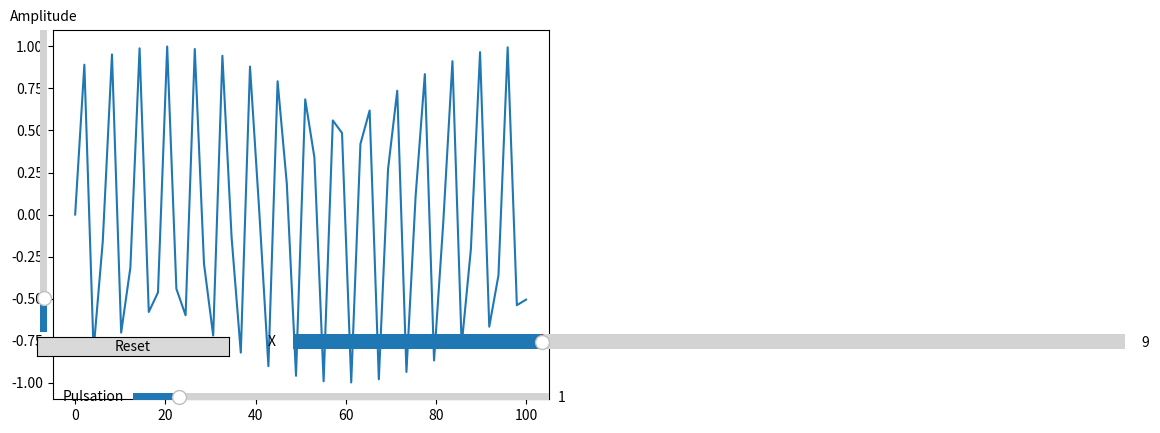

Reproduce this figure in Python.
import numpy as np
import matplotlib.pyplot as plt
from matplotlib.widgets import Slider, Button

x = np.linspace(0, 100)

def data(x, amp, puls):
    return amp*np.sin(puls*x)

# Create the figure and the line that we will manipulate
fig, ax = plt.subplots()
line, = plt.plot(x, data(x, 1, 1))
# Make a horizontal slider to control the frequency.
axmu = plt.axes([0.25, 0.1, 0.65, 0.03])
puls_slider = Slider(
    ax=axmu,
    label='Pulsation',
    valmin=0,
    valmax=9,
    valinit=1,
)

# Make a vertically oriented slider to control the amplitude
axlambda = plt.axes([0.1, 0.25, 0.0225, 0.63])
amp_slider = Slider(
    ax=axlambda,
    label="Amplitude",
    valmin=0,
    valmax=9,
    valinit=1,
    orientation="vertical"
)


# Make a vertically oriented slider to control the amplitude
ax_val = plt.axes([0.5, 0.2, 1.3, 0.06])
x_slider = Slider(
    ax=ax_val,
    label="X",
    valmin=0,
    valmax=30,
    valinit=9,
    #orientation="vertical"
)
# The function to be called anytime a slider's value changes
def update(val):
    x = np.linspace(0, x_slider.val)
    dat = data(x, amp_slider.val, puls_slider.val)
    line.set_ydata(dat)
    # fig.canvas.draw_idle()


# register the update function with each slider
amp_slider.on_changed(update)
puls_slider.on_changed(update)
x_slider.on_changed(update)

# Create a `matplotlib.widgets.Button` to reset the sliders to initial values.
resetax = plt.axes([0.1, 0.2, 0.3, 0.04])
button = Button(resetax, 'Reset', hovercolor='0.975')


def reset(event):
    amp_slider.reset()
    puls_slider.reset()
    x_slider.reset()

button.on_clicked(reset)

plt.show()

